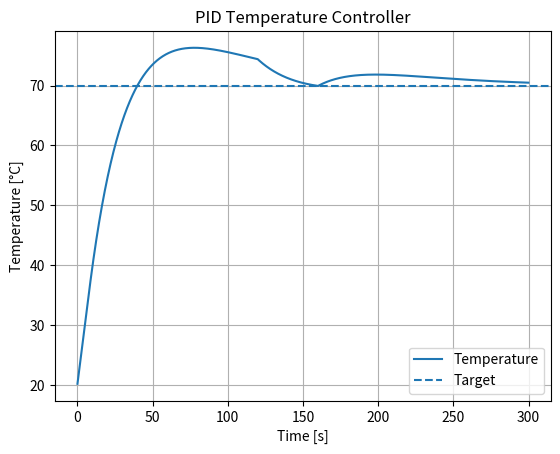
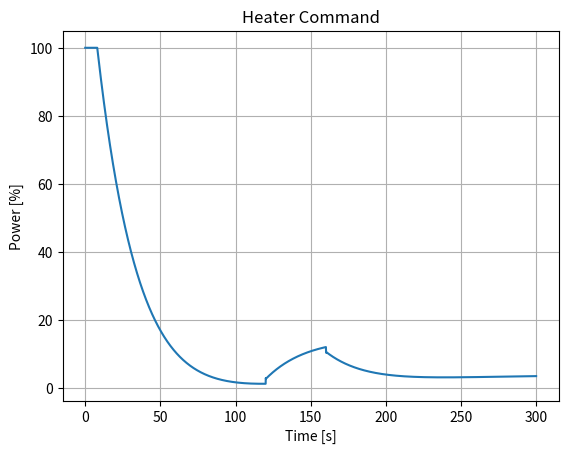

Reproduce these figures in Python, in order.
"""
Project: PID Temperature Controller
Purpose:
This script demonstrates the implementation of a **PID (Proportional-Integral-Derivative) controller** applied to a 
temperature control system. It models how PID control can be used to maintain a desired temperature 
(setpoint) for a thermal system by adjusting the heating power. 

Key Concepts:
- Understand the influence of **Proportional (P)**, **Integral (I)**, and **Derivative (D)** gains on the response.
- Observe and analyze key performance characteristics such as steady-state error, rise time, and the effect of external disturbances.
- Provide a foundation for PID tuning and system modeling.

Applications:
- **Industrial Automation**: Used to control temperature in heating systems or furnaces.
- **Robotics**: Precise movement control by tuning P, I, and D gains.
- **Home Heating Systems**: Managing thermostats and environmental control.
"""

# Import necessary libraries
import numpy as np  # For numerical computations
import matplotlib.pyplot as plt  # For visualization of output and control commands

# Class defining a PID controller
class PID:
    def __init__(self, kp, ki, kd, output_limits=(-1e9, 1e9)):
        """
        Initializes a PID controller with specified gains and output limits.

        Parameters:
            kp (float): Proportional gain.
            ki (float): Integral gain.
            kd (float): Derivative gain.
            output_limits (tuple): Minimum and maximum output limits.
        """
        self.kp = kp  # Proportional gain
        self.ki = ki  # Integral gain
        self.kd = kd  # Derivative gain
        self.output_limits = output_limits  # Limit output to avoid excessive control values
        self.integral = 0.0  # Integral term accumulator
        self.prev_error = 0.0  # Previous error for derivative calculation

    def update(self, error, dt):
        """
        Updates the PID controller output based on the current error.

        Parameters:
            error (float): Error between the desired and actual value.
            dt (float): Time step since the last update.

        Returns:
            float: The control output, limited by `output_limits`.
        """
        # Update integral term
        self.integral += error * dt

        # Calculate derivative term
        derivative = (error - self.prev_error) / dt

        # Save the current error for the next step
        self.prev_error = error

        # Compute the control output
        u = self.kp * error + self.ki * self.integral + self.kd * derivative  # PID formula

        # Clamp the output within the specified limits
        return float(np.clip(u, self.output_limits[0], self.output_limits[1]))

# Main function to simulate and visualize PID-based temperature control
def main():
    """
    Simulates a PID controller regulating the temperature of a thermal system. 
    The system adjusts its heating power to maintain a desired target temperature 
    despite external disturbances.
    """
    dt = 0.1  # Time step (seconds)
    t = np.arange(0, 300, dt)  # Time array for simulation (from 0 to 300 seconds)

    # System parameters
    ambient = 20.0  # Ambient temperature in °C
    target = 70.0  # Desired (target) temperature in °C
    temp = 20.0  # Initial temperature in °C
    thermal_mass = 50.0  # Thermal mass of the system
    loss = 0.08  # Heat loss coefficient

    # Instantiate the PID controller
    pid = PID(kp=3.0, ki=0.04, kd=8.0, output_limits=(0, 100))

    # Logs for visualization
    temps = []  # Temperature over time
    controls = []  # Heating power applied over time

    # Simulation loop
    for time in t:
        # Introduce a disturbance: Sudden cooling for a duration (from 120s to 160s)
        disturbance = -10.0 if 120 <= time <= 160 else 0.0

        # Calculate the power command from the PID controller
        power = pid.update(target - temp, dt)

        # Update the temperature based on dynamics: heating power, heat loss, and disturbance
        temp += ((power - loss * (temp - ambient) + disturbance) / thermal_mass) * dt

        # Log data for plotting
        temps.append(temp)  # Log temperature
        controls.append(power)  # Log heater power

    # Visualization: Temperature response
    plt.figure()
    plt.plot(t, temps, label="Temperature")  # Plot temperature over time
    plt.axhline(target, linestyle="--", label="Target")  # The target temperature
    plt.title("PID Temperature Controller")  # Add title
    plt.xlabel("Time [s]")  # Label for the x-axis
    plt.ylabel("Temperature [°C]")  # Label for the y-axis
    plt.grid(True)  # Add grid for better readability
    plt.legend()  # Add legend to identify plots
    plt.show()

    # Visualization: Heater command output
    plt.figure()
    plt.plot(t, controls)  # Plot heater power over time
    plt.title("Heater Command")  # Add title
    plt.xlabel("Time [s]")  # Label for the x-axis
    plt.ylabel("Power [%]")  # Label for the y-axis
    plt.grid(True)  # Add grid for clarity
    plt.show()

# Entry point: Execute the simulation
if __name__ == "__main__":
    main()
